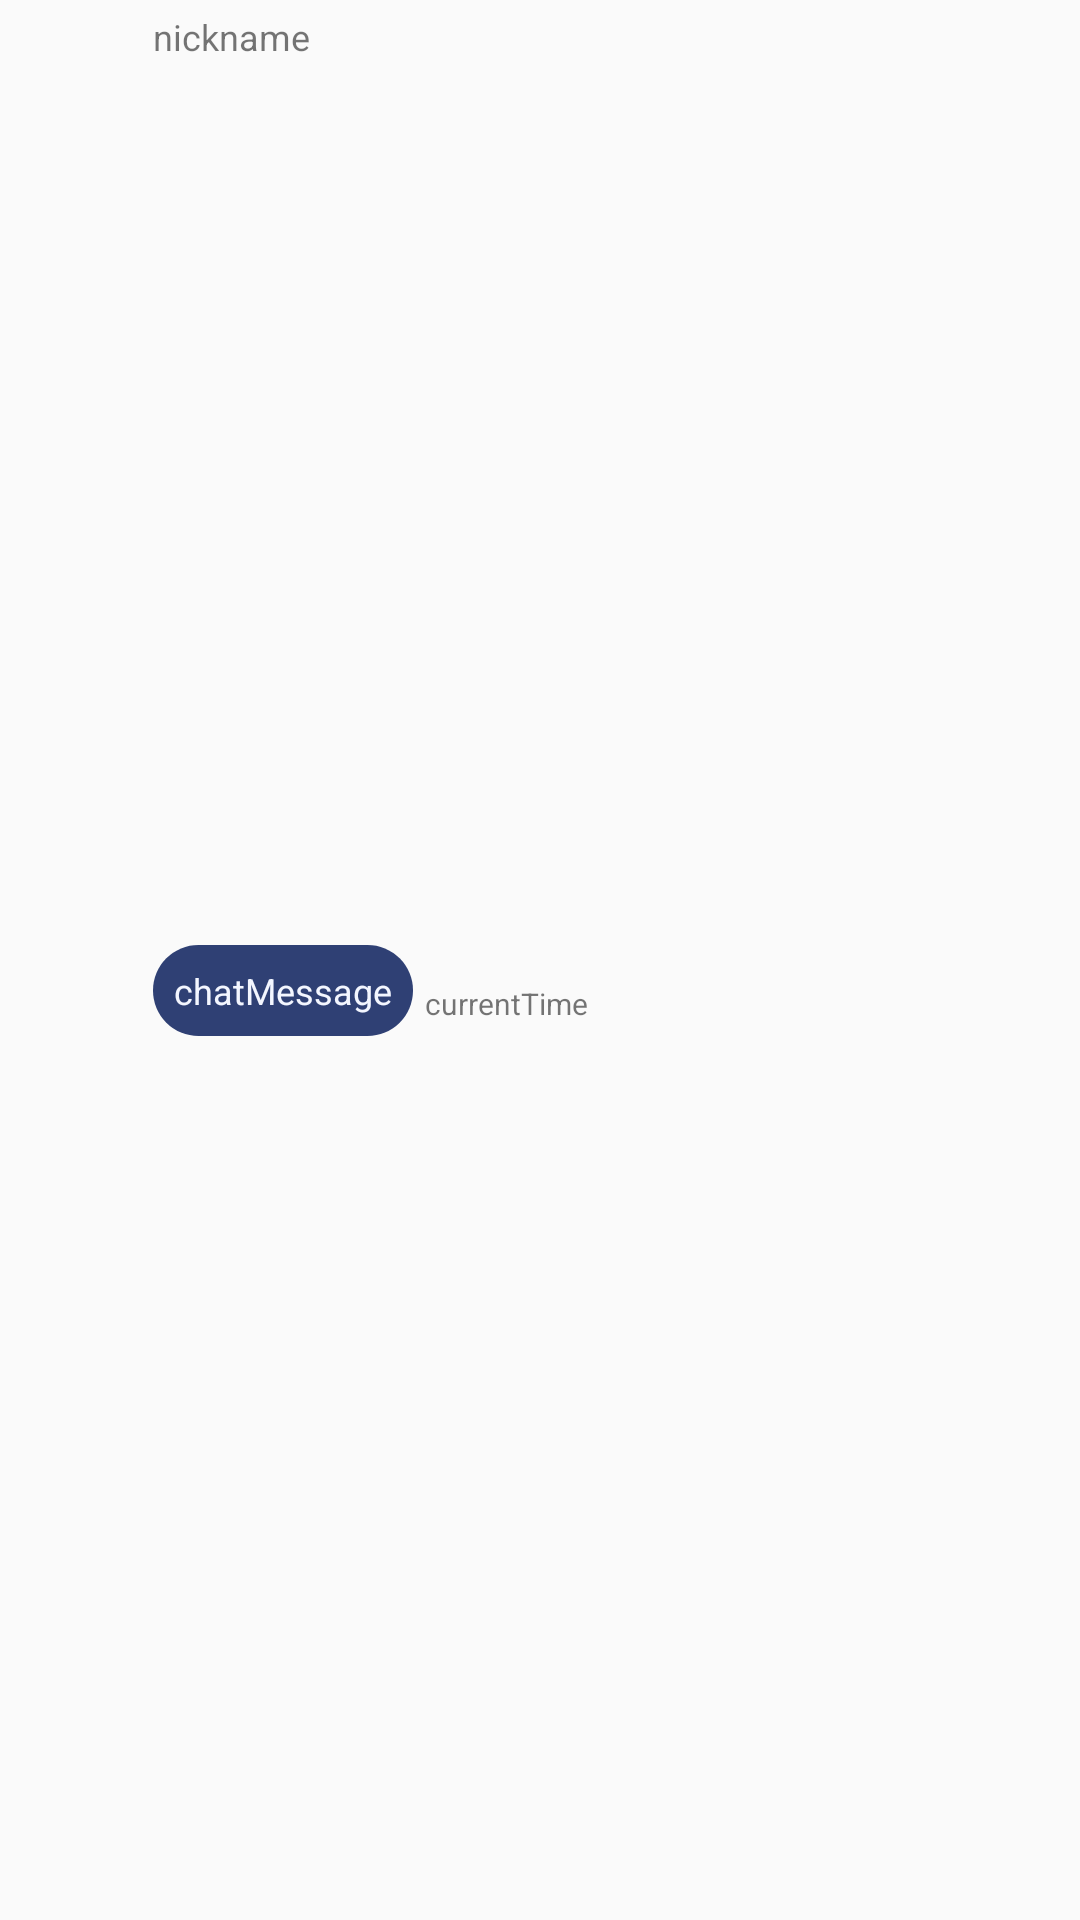

This screen was rendered from an Android layout file. Write that file and the resources it references.
<!-- AndroidManifest.xml: application theme Theme.Coding_Study -->
<!-- res/layout/chat_message_receive.xml -->
<?xml version="1.0" encoding="utf-8"?>
<androidx.constraintlayout.widget.ConstraintLayout xmlns:android="http://schemas.android.com/apk/res/android"
    xmlns:app="http://schemas.android.com/apk/res-auto"
    xmlns:tools="http://schemas.android.com/tools"
    android:layout_width="match_parent"
    android:layout_height="wrap_content"
    android:layout_gravity="start">

    <TextView
        android:id="@+id/chatReceiveMessage"
        android:layout_width="wrap_content"
        android:layout_height="wrap_content"
        android:layout_marginTop="4dp"
        android:layout_marginBottom="4dp"
        android:background="@drawable/round_rect_skyblue"
        android:maxWidth="240dp"
        android:padding="7dp"
        android:text="chatMessage"
        android:textColor="@color/blue_main"
        android:textSize="12sp"
        app:layout_constraintBottom_toBottomOf="parent"
        app:layout_constraintStart_toStartOf="@+id/otherMessageNickname"
        app:layout_constraintTop_toBottomOf="@+id/otherMessageNickname" />

    <TextView
        android:id="@+id/otherMessageNickname"
        android:layout_width="wrap_content"
        android:layout_height="wrap_content"
        android:layout_marginStart="8dp"
        android:layout_marginTop="4dp"
        android:text="nickname"
        android:textSize="12sp"
        app:layout_constraintStart_toEndOf="@+id/chatOtherImage"
        app:layout_constraintTop_toTopOf="parent" />

    <TextView
        android:id="@+id/otherMessageCurrentTime"
        android:layout_width="wrap_content"
        android:layout_height="wrap_content"
        android:layout_marginStart="4dp"
        android:layout_marginBottom="4dp"
        android:text="currentTime"
        android:textSize="10sp"
        app:layout_constraintBottom_toBottomOf="@+id/chatReceiveMessage"
        app:layout_constraintStart_toEndOf="@+id/chatReceiveMessage" />

    <ImageView
        android:id="@+id/chatOtherImage"
        android:layout_width="35dp"
        android:layout_height="35dp"
        android:layout_marginStart="8dp"
        android:layout_marginTop="16dp"
        app:layout_constraintStart_toStartOf="parent"
        app:layout_constraintTop_toTopOf="parent"
        app:srcCompat="@drawable/ic_baseline_person_24" />
</androidx.constraintlayout.widget.ConstraintLayout>
<!-- resources referenced by this layout -->
<resources>
  <color name="blue_main">#F3F6FF</color>
  <!-- drawable round_rect_skyblue (drawable) -->
  <?xml version="1.0" encoding="utf-8"?>
  <shape xmlns:android="http://schemas.android.com/apk/res/android"
      android:shape="rectangle">
  
      <corners android:radius="20dp" />
  
      <solid android:color="@color/blue_sky" />
  
  
  </shape>
  <style name="Theme.Coding_Study" parent="Theme.AppCompat.DayNight.NoActionBar">
  
          
          <item name="colorPrimary">@color/blue_sky</item>
          <item name="colorPrimaryVariant">@color/purple_700</item>
          <item name="colorOnPrimary">@color/white</item>
          
          <item name="colorSecondary">@color/teal_200</item>
          <item name="colorSecondaryVariant">@color/teal_700</item>
          <item name="colorOnSecondary">@color/black</item>
          
          <item name="android:statusBarColor" tools:targetApi="l">@color/blue_sky</item>
          
          <item name="windowNoTitle">true</item>
          <item name="colorControlActivated">@color/grey_medium</item> 
          <item name="colorControlNormal">@color/grey_medium</item> 
  
  
      </style>
  <color name="blue_sky">#2F4074</color>
  <color name="purple_700">#FF3700B3</color>
  <color name="white">#FFFFFFFF</color>
  <color name="teal_200">#FF03DAC5</color>
  <color name="teal_700">#FF018786</color>
  <color name="black">#FF000000</color>
  <color name="grey_medium">#959595</color>
</resources>
